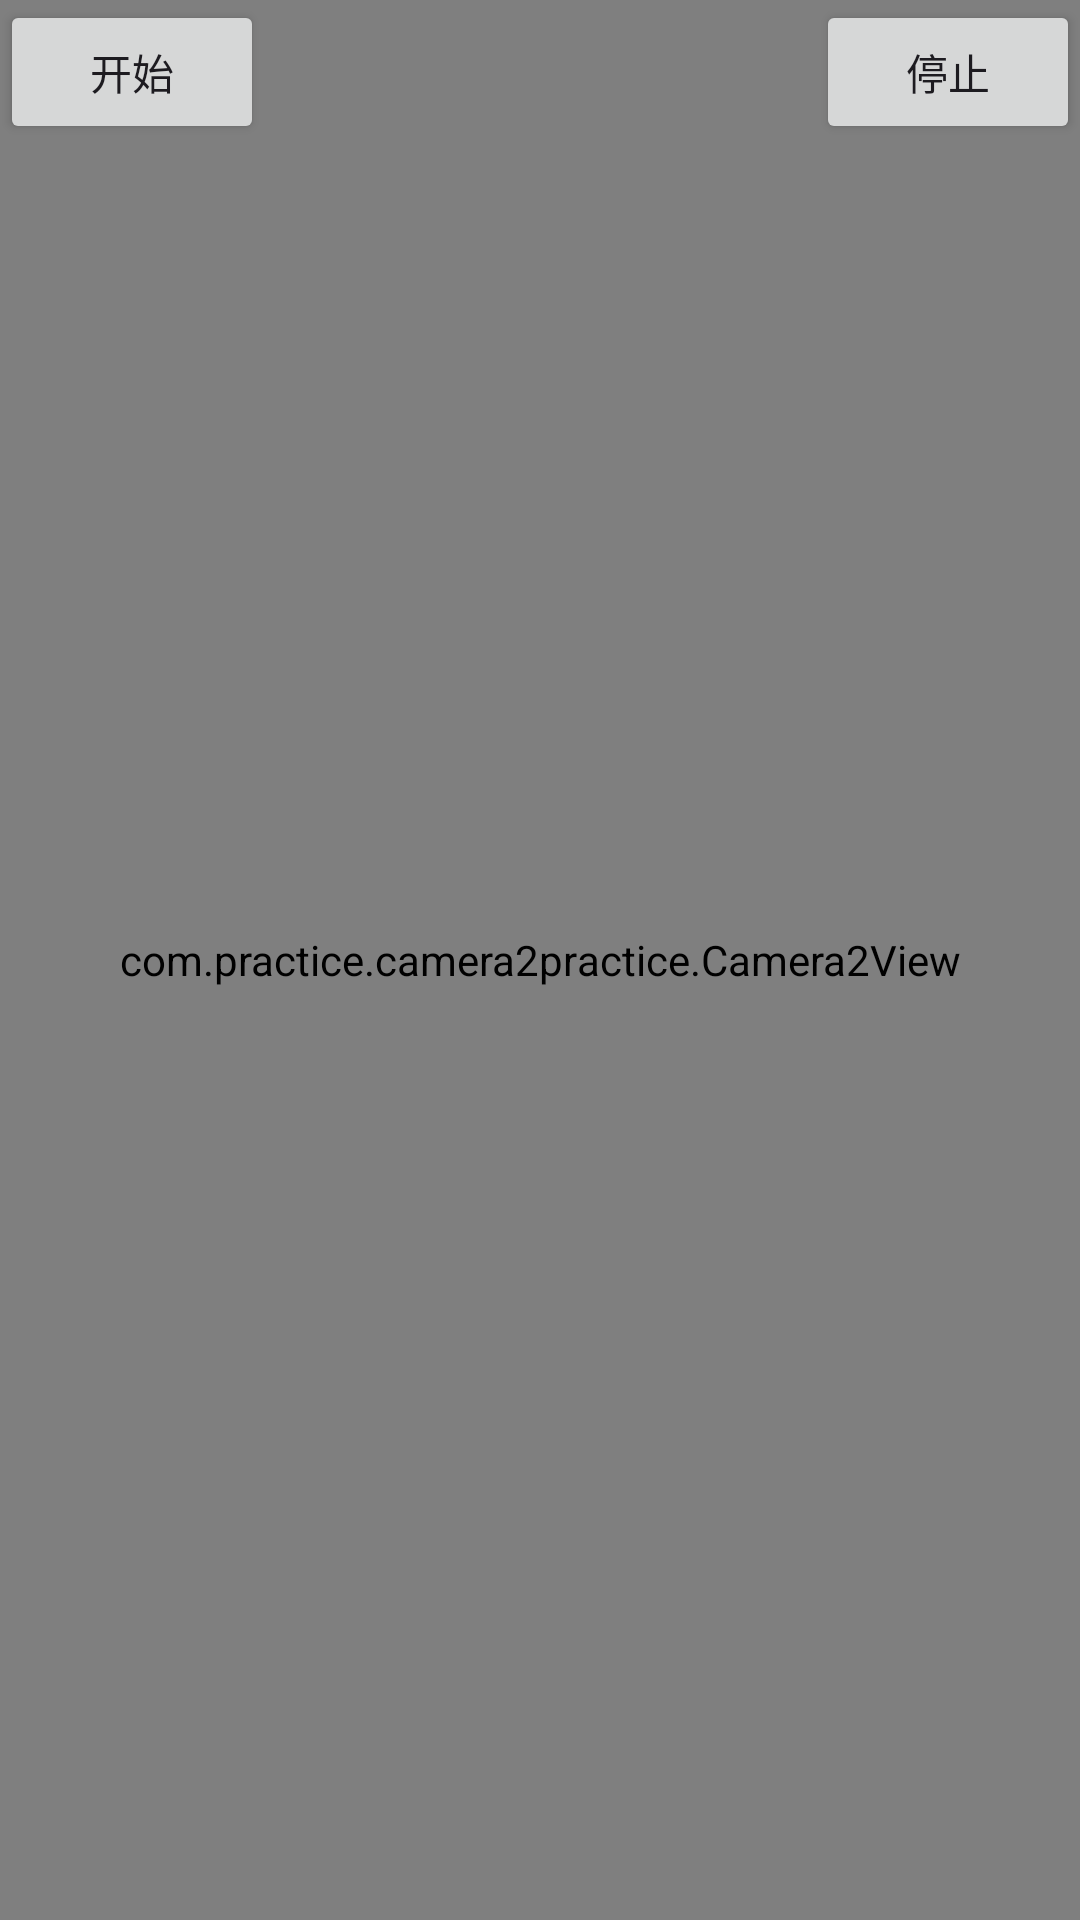

The Android layout XML behind this screen, and the referenced resources:
<!-- AndroidManifest.xml: application theme Theme.Camera2Practice -->
<!-- res/layout/activity_main2.xml -->
<?xml version="1.0" encoding="utf-8"?>
<layout xmlns:android="http://schemas.android.com/apk/res/android"
    xmlns:app="http://schemas.android.com/apk/res-auto"
    xmlns:tools="http://schemas.android.com/tools">

    <data>

    </data>

    <androidx.constraintlayout.widget.ConstraintLayout
        android:layout_width="match_parent"
        android:layout_height="match_parent"
        tools:context=".MainActivity2">


        <com.practice.camera2practice.Camera2View
            android:id="@+id/cameraView"
            android:layout_width="match_parent"
            android:layout_height="match_parent" />


        <Button
            android:id="@+id/startPreviewBtn"
            android:layout_width="wrap_content"
            android:layout_height="wrap_content"
            android:text="开始"
            app:layout_constraintStart_toStartOf="parent"
            app:layout_constraintTop_toTopOf="parent" />

        <Button
            android:id="@+id/stopPreviewBtn"
            android:layout_width="wrap_content"
            android:layout_height="wrap_content"
            android:text="停止"
            app:layout_constraintEnd_toEndOf="parent"
            app:layout_constraintTop_toTopOf="parent" />


    </androidx.constraintlayout.widget.ConstraintLayout>
</layout>
<!-- resources referenced by this layout -->
<resources>
  <style name="Theme.Camera2Practice" parent="Base.Theme.Camera2Practice" />
  <style name="Base.Theme.Camera2Practice" parent="Theme.Material3.DayNight.NoActionBar">
          
          
      </style>
</resources>
